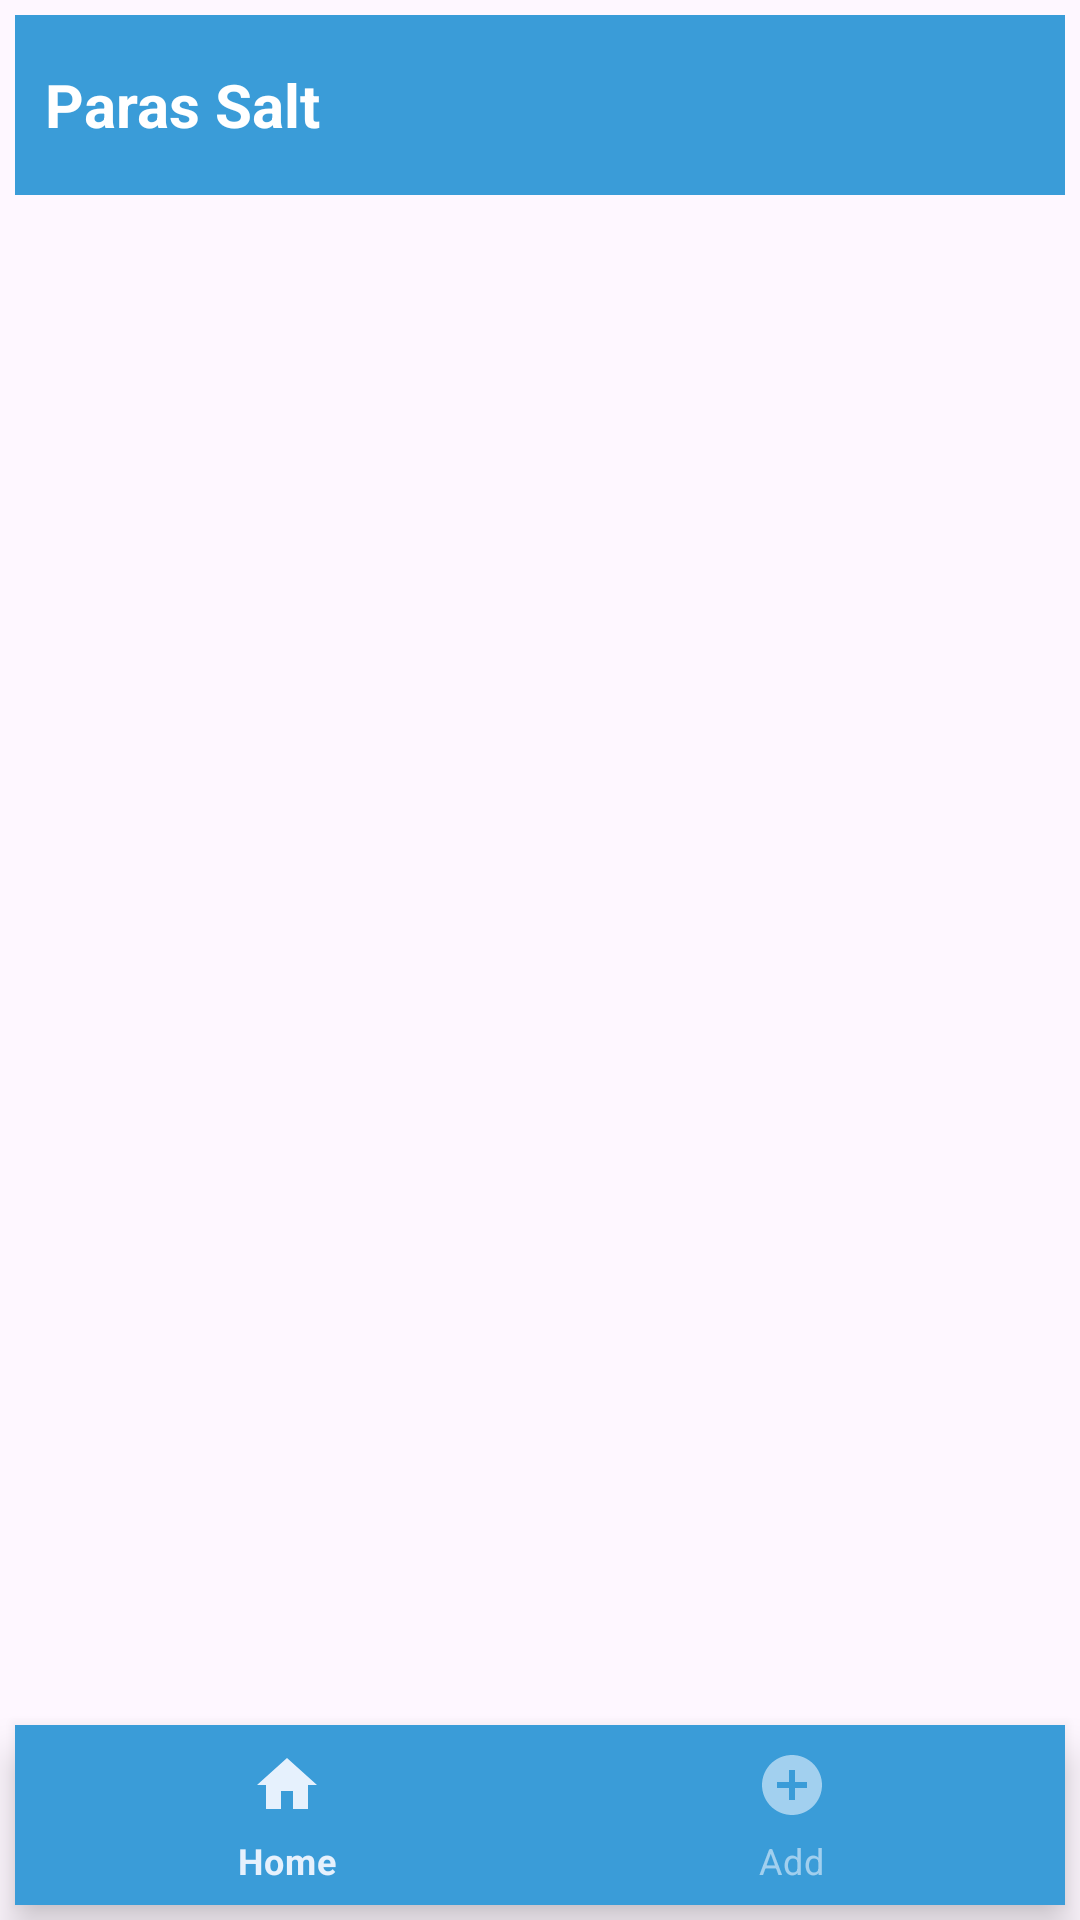

Write the Android layout XML for this screen, with the resource values it uses.
<!-- AndroidManifest.xml: application theme Theme.SaltIndustry -->
<!-- res/layout/activity_main.xml -->
<?xml version="1.0" encoding="utf-8"?>
<RelativeLayout xmlns:android="http://schemas.android.com/apk/res/android"
    xmlns:app="http://schemas.android.com/apk/res-auto"
    xmlns:tools="http://schemas.android.com/tools"
    android:layout_width="match_parent"
    android:layout_height="match_parent"
    tools:context=".MainActivity">

    <RelativeLayout
        android:id="@+id/toolBarLy"
        android:layout_width="match_parent"
        android:layout_height="60dp"
        android:layout_marginStart="5dp"
        android:layout_marginEnd="5dp"
        android:layout_marginTop="5dp"
        android:background="#3A9CD8">

        <TextView
            android:id="@+id/text"
            android:layout_width="wrap_content"
            android:layout_height="wrap_content"
            android:text="Paras Salt"
            android:textSize="20sp"
            android:textColor="@color/white"
            android:textStyle="bold"
            android:layout_centerVertical="true"
            android:layout_marginStart="10dp"/>


    </RelativeLayout>



    <RelativeLayout
        android:id="@+id/relativelayout"
        android:layout_width="match_parent"
        android:layout_height="match_parent"
        android:layout_below="@id/toolBarLy"
        android:layout_above="@id/bottomNavigationView"/>


    <com.google.android.material.bottomnavigation.BottomNavigationView
        android:id="@+id/bottomNavigationView"
        android:layout_width="match_parent"
        android:layout_height="60dp"
        android:layout_alignParentBottom="true"
        android:layout_marginBottom="5dp"
        app:menu="@menu/bottom_menu"
        android:clickable="true"
        android:focusable="true"
        android:layout_marginStart="5dp"
        android:layout_marginEnd="5dp"/>


</RelativeLayout>
<!-- resources referenced by this layout -->
<resources>
  <style name="Theme.SaltIndustry" parent="Base.Theme.SaltIndustry" />
  <style name="Base.Theme.SaltIndustry" parent="Theme.Material3.DayNight.NoActionBar">
          <item name="android:textColorPrimary">#012842</item>
          <item name="bottomNavigationStyle">@style/Widget.MaterialComponents.BottomNavigationView.Colored</item>
          <item name="colorPrimary">#3A9CD8</item>
          <item name="colorOnPrimary">#E6F1FD</item>
  
      </style>
  <!-- not gathered from this repository: default colours our renderer supplied (Android Studio template values) -->
  <color name="white">#FFFFFFFF</color>
</resources>
